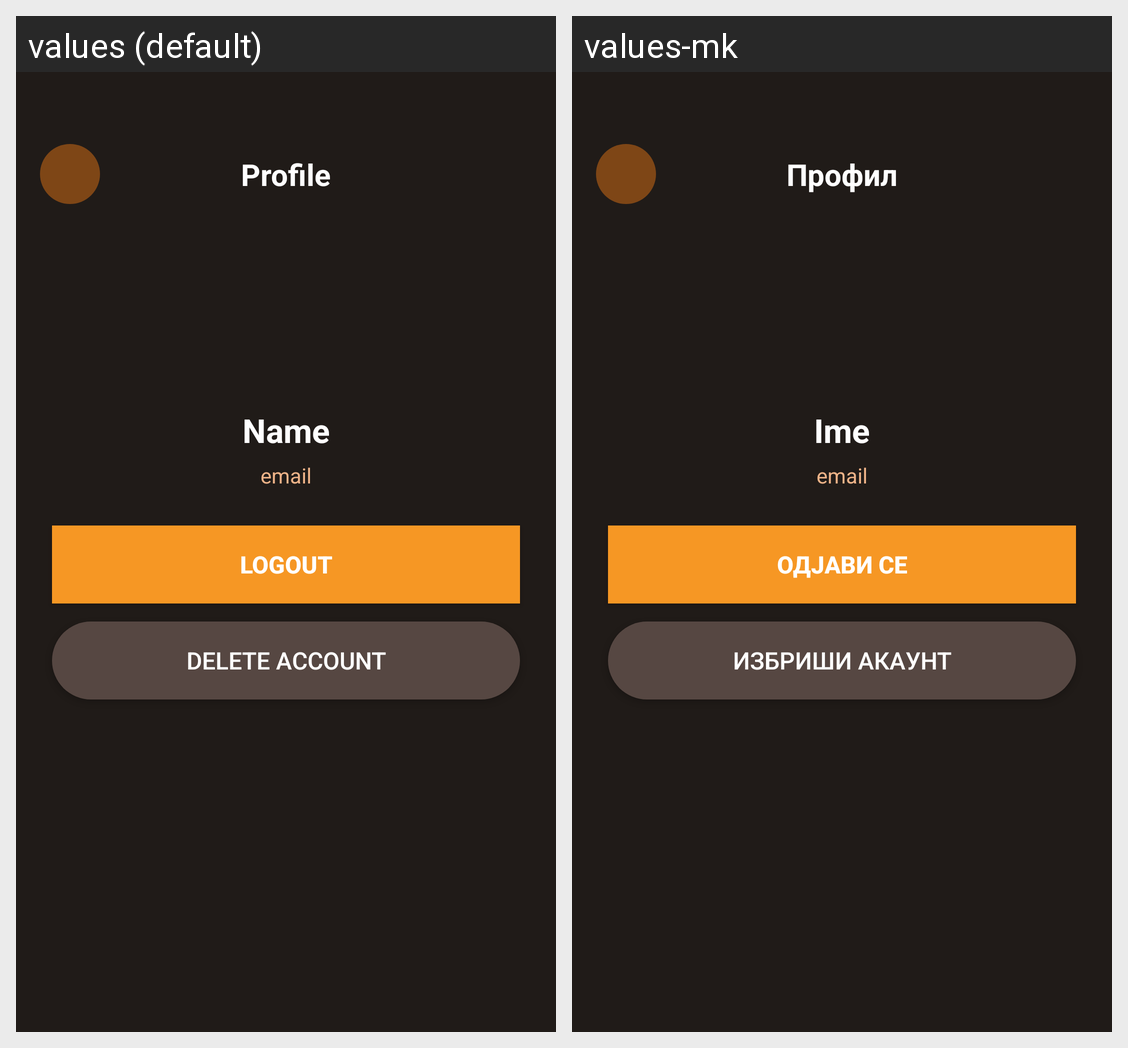

Strings drawn on this Android screen and how each of the app's shown locales translates them:
Android screen res/layout/activity_profile.xml rendered under 2 locales, left to right: values (default), values-mk. Device: Nexus 5 (rendered at 1080×1920; each locale shown at half size, 540×960, under a caption strip naming it); theme Theme.CoffeeOnlineShop.
Strings drawn on this screen, with the default value and each locale's value (text and hints the layout hard-codes, and strings that could not be matched under every locale, appear in the picture but are not listed):

profile
  values: Profile
  values-mk: Профил

name
  values: Name
  values-mk: Ime

logout
  values: Logout
  values-mk: Одјави се

delete_account
  values: Delete Account
  values-mk: Избриши акаунт
